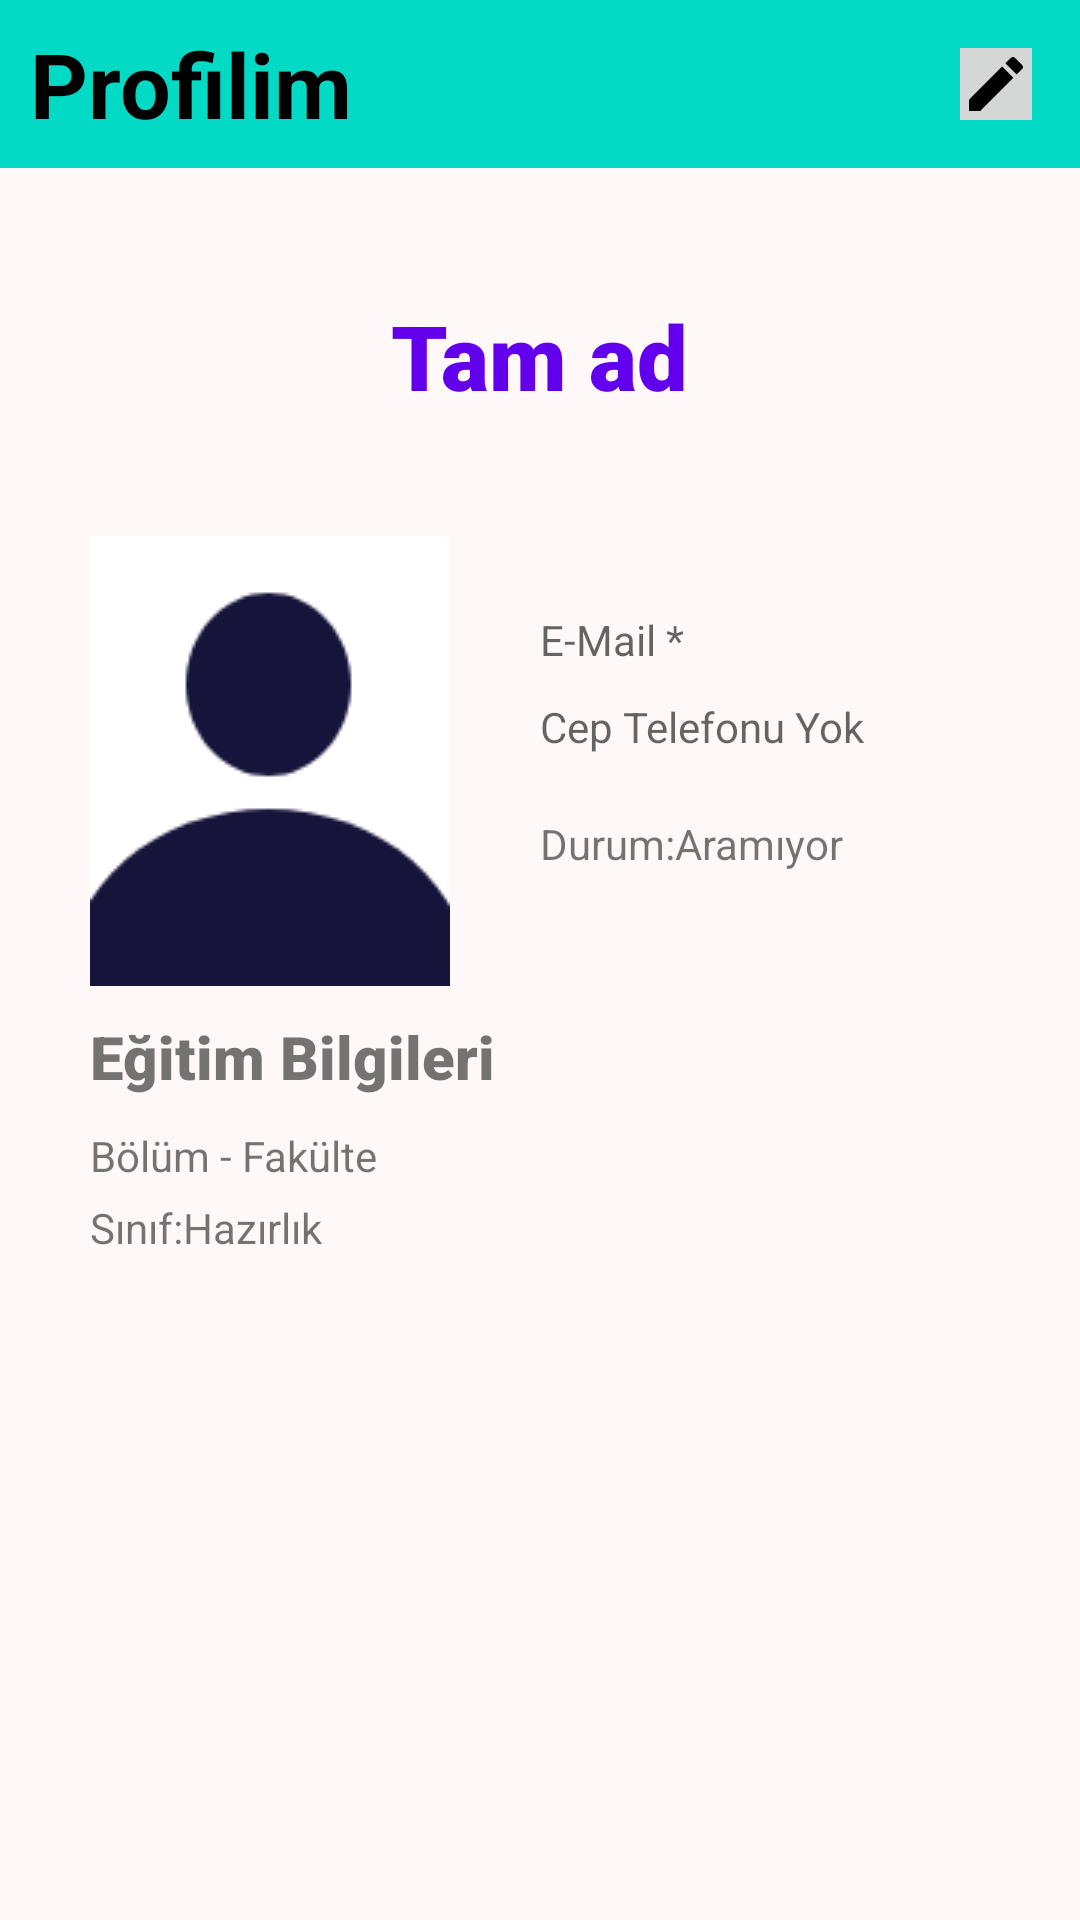

Android layout source for this screen:
<!-- AndroidManifest.xml: application theme Theme.MyApplication -->
<!-- res/layout/fragment_my_profile.xml -->
<?xml version="1.0" encoding="utf-8"?>
<FrameLayout xmlns:android="http://schemas.android.com/apk/res/android"
    android:layout_width="match_parent"
    android:layout_height="match_parent">

    <RelativeLayout
        android:id="@+id/search_appbar"
        android:layout_width="match_parent"
        android:layout_height="?attr/actionBarSize"
        android:background="?attr/colorSecondary"
        android:gravity="center_vertical">

        <TextView
            android:id="@+id/tv_title"
            android:layout_width="wrap_content"
            android:layout_height="wrap_content"
            android:layout_marginStart="10dp"
            android:layout_centerVertical="true"
            android:text="@string/title_my_profile"
            android:textSize="30sp"
            android:textStyle="bold"
            android:textColor="?attr/colorOnSecondary" />

        <ImageButton
            android:id="@+id/ib_update"
            android:layout_width="36dp"
            android:layout_height="36dp"
            android:layout_centerVertical="true"
            android:src="@drawable/baseline_edit_24"
            android:background="@drawable/imagebutton"
            android:layout_alignParentEnd="true"
            android:layout_marginRight="10dp"/>
    </RelativeLayout>


    <RelativeLayout
        android:layout_width="match_parent"
        android:layout_height="wrap_content"
        android:layout_gravity="center"
        android:padding="30dp">

        <TextView
            android:id="@+id/tv_full_name"
            android:layout_width="wrap_content"
            android:layout_height="wrap_content"
            android:layout_alignParentTop="true"
            android:layout_centerHorizontal="true"
            android:fontFamily="sans-serif-black"
            android:text="Tam ad"
            android:textColor="?attr/colorPrimary"
            android:textSize="30sp" />

        <ImageView
            android:id="@+id/iv_profile"
            android:layout_width="120dp"
            android:layout_height="150dp"
            android:layout_below="@+id/tv_full_name"
            android:layout_marginTop="40dp"
            android:src="@drawable/avatar"
            android:background="@color/white"
            android:scaleType="centerCrop"/>

        <TextView
            android:id="@+id/tv_email"
            android:layout_width="match_parent"
            android:layout_height="wrap_content"
            android:layout_alignLeft="@+id/iv_profile"
            android:layout_alignTop="@+id/iv_profile"
            android:layout_marginLeft="150dp"
            android:layout_marginTop="25dp"
            android:hint="@string/mail"/>

        <TextView
            android:id="@+id/tv_tel"
            android:layout_width="wrap_content"
            android:layout_height="wrap_content"
            android:layout_below="@+id/tv_email"
            android:layout_alignLeft="@+id/tv_email"
            android:layout_marginTop="10dp"
            android:hint="@string/no_phone"/>

        <TextView
            android:id="@+id/tv_state_solid"
            android:layout_width="wrap_content"
            android:layout_height="wrap_content"
            android:layout_marginTop="20dp"
            android:layout_below="@+id/tv_tel"
            android:layout_alignLeft="@+id/tv_tel"
            android:text="@string/state_profile"/>

        <TextView
            android:id="@+id/tv_state"
            android:layout_width="wrap_content"
            android:layout_height="wrap_content"
            android:layout_alignTop="@+id/tv_state_solid"
            android:layout_toRightOf="@+id/tv_state_solid"
            android:text="@string/state_change"/>

        <TextView
            android:id="@+id/tv_education"
            android:layout_width="wrap_content"
            android:layout_height="wrap_content"
            android:layout_below="@+id/iv_profile"
            android:fontFamily="sans-serif-black"
            android:textSize="20sp"
            android:layout_alignLeft="@+id/iv_profile"
            android:layout_marginTop="10dp"
            android:text="Eğitim Bilgileri"
            android:ems="8"/>

        <TextView
            android:id="@+id/tv_department"
            android:layout_width="wrap_content"
            android:layout_height="wrap_content"
            android:layout_below="@+id/tv_education"
            android:layout_alignLeft="@+id/iv_profile"
            android:layout_marginTop="10dp"
            android:text="Bölüm - Fakülte"/>

        <TextView
            android:id="@+id/tv_grade"
            android:layout_width="wrap_content"
            android:layout_height="wrap_content"
            android:layout_below="@+id/tv_department"
            android:layout_alignLeft="@+id/iv_profile"
            android:layout_marginTop="5dp"
            android:text="@string/grade_solid"/>

        <TextView
            android:id="@+id/tv_grade_change"
            android:layout_width="wrap_content"
            android:layout_height="wrap_content"
            android:layout_alignTop="@+id/tv_grade"
            android:layout_toRightOf="@+id/tv_grade"
            android:text="@string/grade_change"/>

        <LinearLayout
            android:id="@+id/state_information"
            android:layout_width="wrap_content"
            android:layout_height="wrap_content"
            android:layout_marginVertical="10dp"
            android:layout_below="@+id/tv_grade"
            android:layout_alignLeft="@+id/iv_profile"
            android:visibility="invisible"
            android:orientation="vertical">

            <TextView
                android:layout_width="wrap_content"
                android:layout_height="wrap_content"
                android:text="@string/detailed_state"
                android:fontFamily="sans-serif-black"
                android:textSize="20sp"/>

            <LinearLayout
                android:layout_width="wrap_content"
                android:layout_height="wrap_content"
                android:orientation="horizontal">
                <TextView
                    android:layout_width="wrap_content"
                    android:layout_height="wrap_content"
                    android:text="@string/state_profile"/>

                <TextView
                    android:id="@+id/tv_detailed_state"
                    android:layout_width="wrap_content"
                    android:layout_height="wrap_content"
                    android:text="@string/state_change"/>
            </LinearLayout>

            <TextView
                android:id="@+id/tv_km"
                android:layout_width="wrap_content"
                android:layout_height="wrap_content"
                android:text="Km message: "/>

            <TextView
                android:id="@+id/tv_day"
                android:layout_width="wrap_content"
                android:layout_height="wrap_content"
                android:text="Day message: "/>

            <TextView
                android:id="@+id/address"
                android:layout_width="wrap_content"
                android:layout_height="wrap_content"
                android:text="Adres: "/>

        </LinearLayout>

    </RelativeLayout>

</FrameLayout>
<!-- resources referenced by this layout -->
<resources>
  <color name="white">#FFFFFFFF</color>
  <!-- drawable avatar: png bitmap (drawable, 1480 bytes) -->
  <!-- drawable baseline_edit_24 (drawable) -->
  <vector android:height="24dp"
      android:viewportHeight="24"
      android:viewportWidth="24"
      android:width="24dp"
      xmlns:android="http://schemas.android.com/apk/res/android">
  
      <group>
          <path android:name="square"
              android:fillColor="@color/grey"
              android:pathData="M0,0 L24,0 L24,24 L0,24 z" />
  
          <path android:fillColor="@android:color/black"
              android:pathData="M3,17.25V21h3.75L17.81,9.94l-3.75,-3.75L3,17.25zM20.71,7.04c0.39,-0.39 0.39,-1.02 0,-1.41l-2.34,-2.34c-0.39,-0.39 -1.02,-0.39 -1.41,0l-1.83,1.83 3.75,3.75 1.83,-1.83z"/>
      </group>
  </vector>
  <string name="detailed_state">Detaylı Durum</string>
  <string name="grade_change">Hazırlık</string>
  <string name="grade_solid">Sınıf: </string>
  <string name="mail">E-Mail *</string>
  <string name="no_phone">Cep Telefonu Yok</string>
  <string name="state_change">Aramıyor</string>
  <string name="state_profile">Durum: </string>
  <string name="title_my_profile">Profilim</string>
  <style name="Theme.MyApplication" parent="Theme.MaterialComponents.DayNight.NoActionBar">
          
          <item name="colorPrimary">@color/purple_500</item>
          <item name="colorPrimaryVariant">@color/purple_700</item>
          <item name="colorOnPrimary">@color/white</item>
          
          <item name="colorSecondary">@color/teal_200</item>
          <item name="colorSecondaryVariant">@color/teal_700</item>
          <item name="colorOnSecondary">@color/black</item>
          
          <item name="android:statusBarColor">?attr/colorPrimaryVariant</item>
          
          <item name="android:windowBackground">#FFF8F8</item>
      </style>
  <color name="grey">#FFD5D6D6</color>
  <color name="purple_500">#FF6200EE</color>
  <color name="purple_700">#FF3700B3</color>
  <color name="teal_200">#FF03DAC5</color>
  <color name="teal_700">#FF018786</color>
  <color name="black">#FF000000</color>
</resources>
